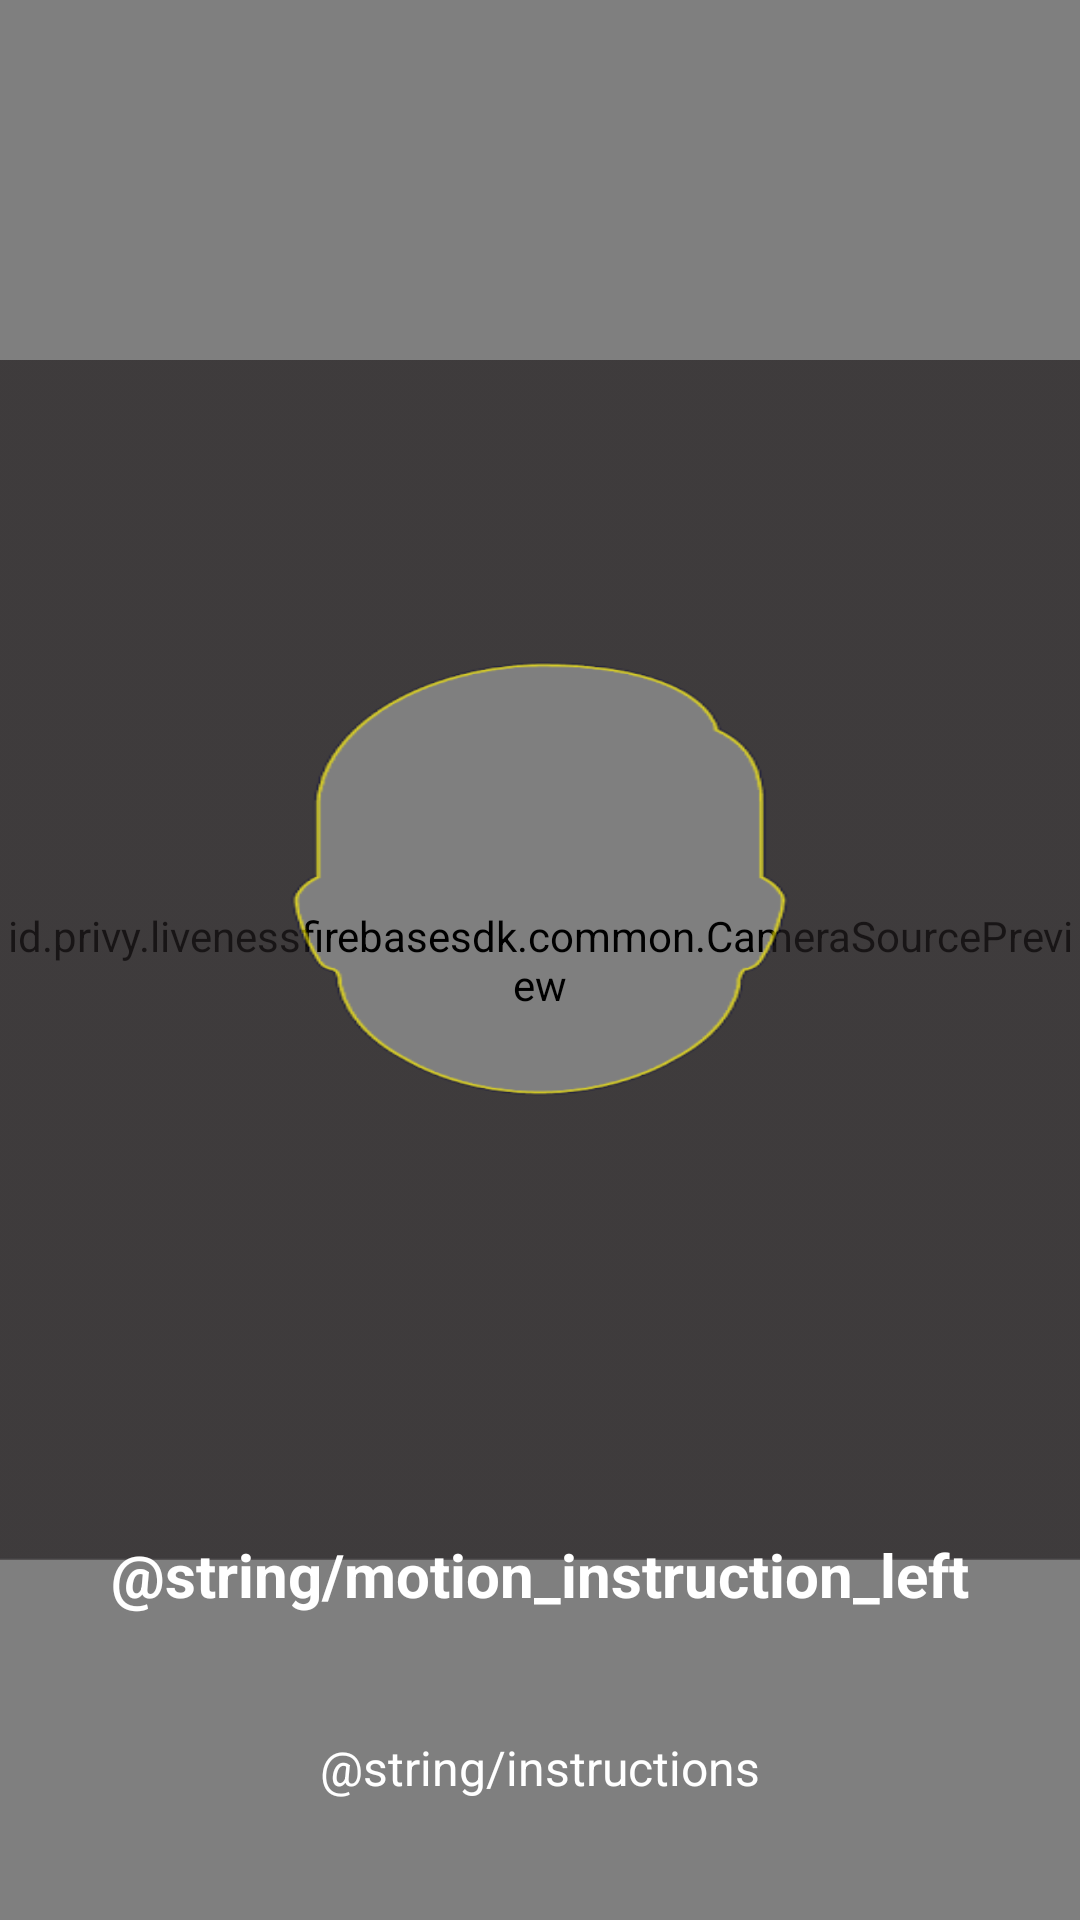

This screen was rendered from an Android layout file. Write that file and the resources it references.
<!-- AndroidManifest.xml: application theme AppTheme -->
<!-- res/layout/activity_custom_liveness.xml -->
<?xml version="1.0" encoding="utf-8"?>
<androidx.constraintlayout.widget.ConstraintLayout
    xmlns:android="http://schemas.android.com/apk/res/android"
    xmlns:app="http://schemas.android.com/apk/res-auto"
    android:layout_width="match_parent"
    android:layout_height="match_parent"
    android:background="@android:color/black">

    <id.privy.livenessfirebasesdk.common.CameraSourcePreview
        android:id="@+id/cameraPreview"
        android:layout_width="match_parent"
        android:layout_height="match_parent"
        app:layout_constraintTop_toTopOf="parent"
        app:layout_constraintStart_toStartOf="parent"
        app:layout_constraintEnd_toEndOf="parent">

        <id.privy.livenessfirebasesdk.common.GraphicOverlay
            android:id="@+id/faceOverlay"
            android:layout_width="match_parent"
            android:layout_height="match_parent"
            android:layout_alignParentStart="true"
            android:layout_alignParentTop="true"
            android:layout_alignParentBottom="true"
            android:layout_alignParentLeft="true"/>
    </id.privy.livenessfirebasesdk.common.CameraSourcePreview>

    <ImageView
        android:layout_width="match_parent"
        android:layout_height="400dp"
        android:layout_marginTop="120dp"
        android:adjustViewBounds="true"
        android:scaleType="fitCenter"
        app:layout_constraintTop_toTopOf="parent"
        app:layout_constraintStart_toStartOf="parent"
        app:layout_constraintEnd_toEndOf="parent"
        android:background="@mipmap/overlay"/>

    <TextView
        android:id="@+id/motionInstruction"
        android:layout_width="match_parent"
        android:layout_height="wrap_content"
        app:layout_constraintBottom_toTopOf="@id/instructions"
        android:text="@string/motion_instruction_left"
        android:textColor="@android:color/white"
        android:textStyle="bold"
        android:textSize="20sp"
        android:gravity="center"
        android:layout_marginLeft="16dp"
        android:layout_marginRight="16dp"
        android:layout_marginBottom="40dp"/>

    <TextView
        android:id="@+id/instructions"
        android:layout_width="match_parent"
        android:layout_height="wrap_content"
        app:layout_constraintBottom_toBottomOf="parent"
        android:text="@string/instructions"
        android:textColor="@android:color/white"
        android:textSize="16sp"
        android:gravity="center"
        android:layout_marginLeft="16dp"
        android:layout_marginRight="16dp"
        android:layout_marginBottom="40dp"/>
</androidx.constraintlayout.widget.ConstraintLayout>
<!-- resources referenced by this layout -->
<resources>
  <!-- mipmap overlay: png bitmap (mipmap-hdpi, 25001 bytes) -->
  <style name="AppTheme" parent="Theme.AppCompat.NoActionBar">
          
          <item name="colorPrimary">@color/colorPrimary</item>
          <item name="colorPrimaryDark">@color/colorPrimaryDark</item>
          <item name="colorAccent">@color/colorAccent</item>
      </style>
  <color name="colorPrimary">#4c80bb</color>
  <color name="colorPrimaryDark">#3e6ca2</color>
  <color name="colorAccent">#93b2d6</color>
</resources>
